The GitHub repository Rajgohel2908/pytorch contains a labelled image folder "my_dataset" with 2 categories: phone, wallet. Examples follow, each with its label.

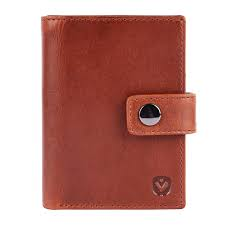
Label: wallet

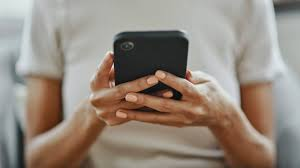
Label: phone

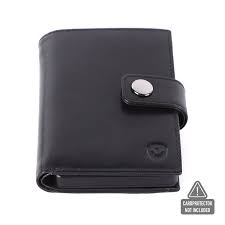
Label: wallet

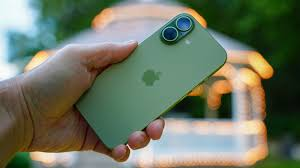
Label: phone

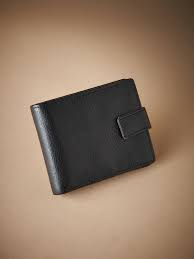
Label: wallet

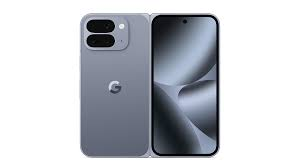
Label: phone
